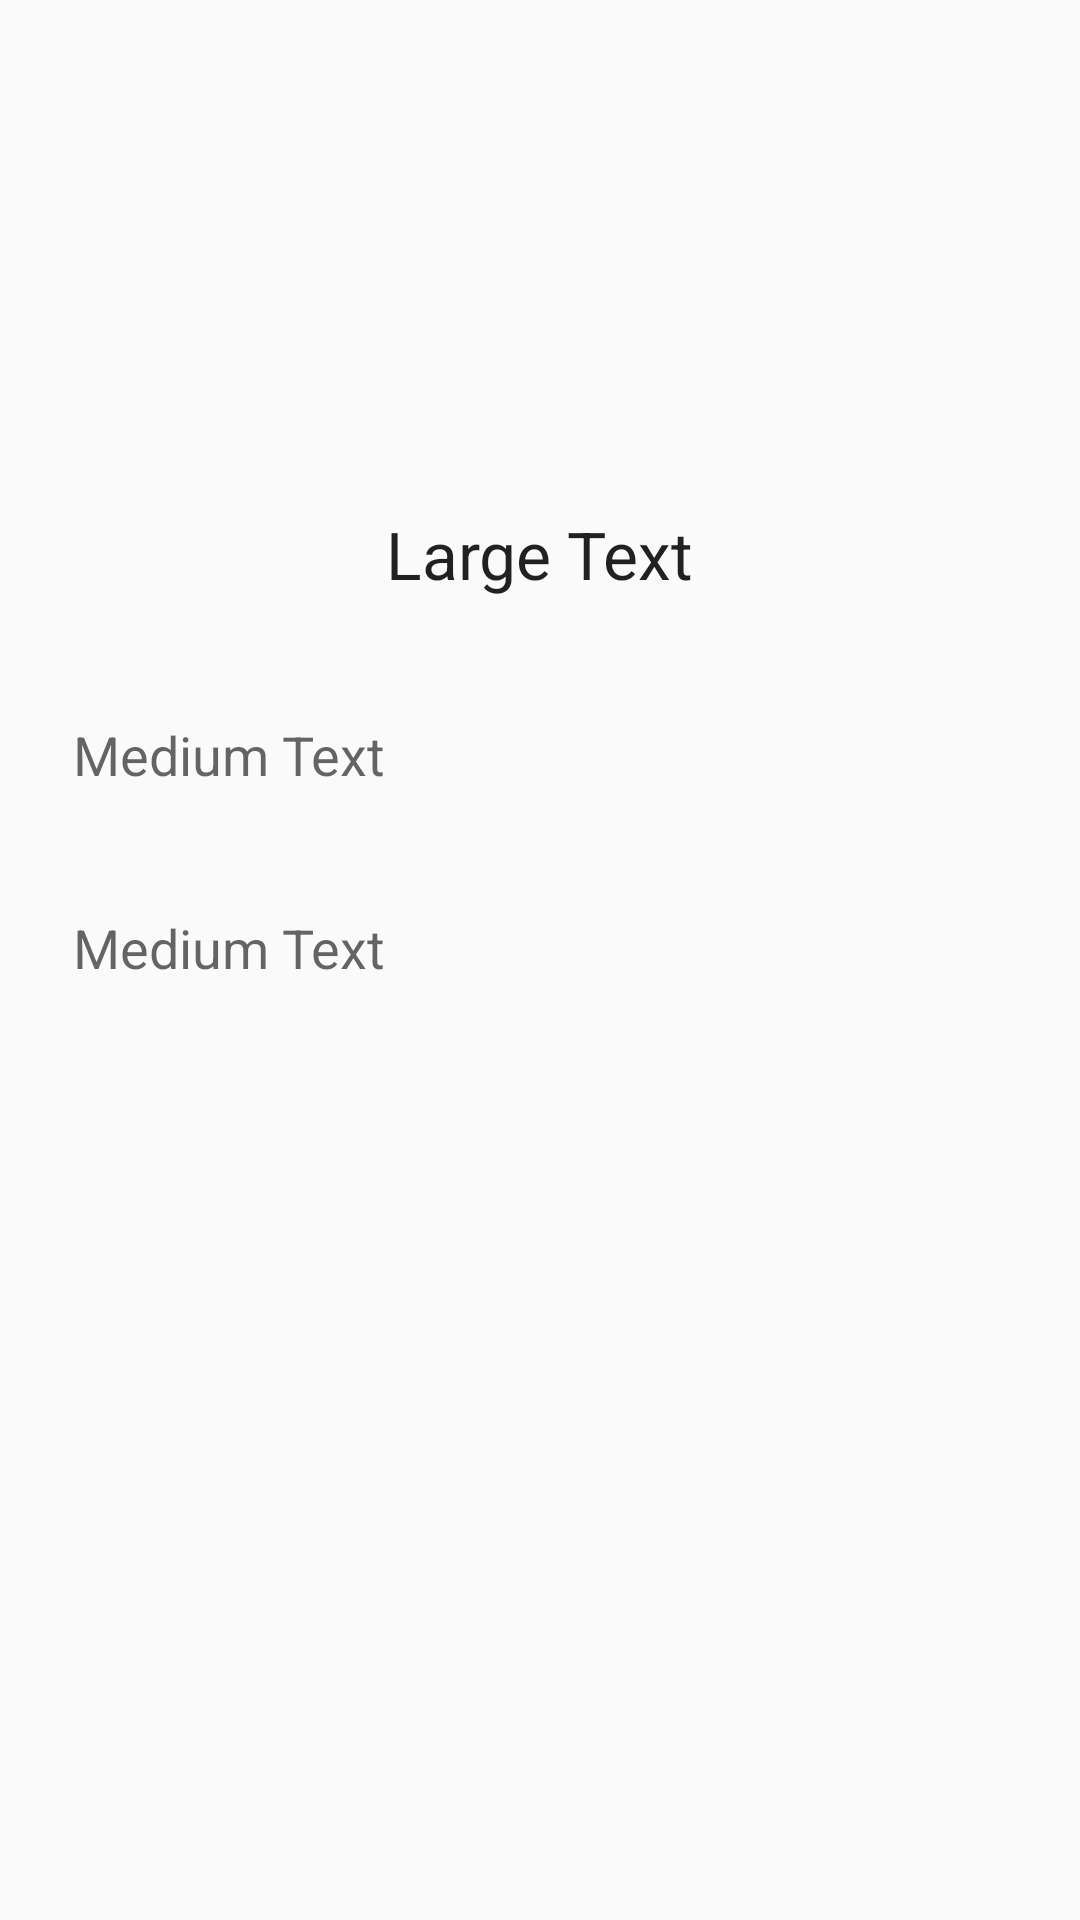

The Android layout XML behind this screen, and the referenced resources:
<!-- AndroidManifest.xml: application theme AppTheme -->
<!-- res/layout/fragment_ficha.xml -->
<?xml version="1.0" encoding="utf-8"?>
<RelativeLayout xmlns:android="http://schemas.android.com/apk/res/android"
    android:orientation="vertical" android:layout_width="match_parent"
    android:layout_height="match_parent">

    <ImageView
        android:layout_width="wrap_content"
        android:layout_height="wrap_content"
        android:id="@+id/imageView"
        android:layout_alignParentTop="true"
        android:layout_centerHorizontal="true"
        android:layout_marginTop="112dp" />

    <TextView
        android:layout_width="wrap_content"
        android:layout_height="wrap_content"
        android:textAppearance="?android:attr/textAppearanceLarge"
        android:text="Large Text"
        android:id="@+id/nombrePaciente"
        android:layout_below="@+id/imageView"
        android:layout_centerHorizontal="true"
        android:layout_marginTop="58dp" />

    <TextView
        android:layout_width="wrap_content"
        android:layout_height="wrap_content"
        android:textAppearance="?android:attr/textAppearanceMedium"
        android:text="Medium Text"
        android:id="@+id/edadPaciente"
        android:layout_centerVertical="true"
        android:layout_marginTop ="40dp"
        android:layout_below="@+id/nombrePaciente"
        android:layout_toLeftOf="@+id/nombrePaciente"
        android:layout_toStartOf="@+id/nombrePaciente" />
    <TextView
        android:layout_width="wrap_content"
        android:layout_height="wrap_content"
        android:textAppearance="?android:attr/textAppearanceMedium"
        android:text="Medium Text"
        android:id="@+id/contacto"
        android:layout_marginTop="40dp"
        android:layout_below="@+id/edadPaciente"
        android:layout_alignLeft="@+id/edadPaciente"
        android:layout_alignStart="@+id/edadPaciente" />
</RelativeLayout>
<!-- resources referenced by this layout -->
<resources>
  <style name="AppTheme" parent="Theme.AppCompat.Light.DarkActionBar">
          <item name="android:actionOverflowButtonStyle">@style/MenuButton</item>
      </style>
  <style name="MenuButton" parent="android:style/Widget.Holo.Light.ActionButton.Overflow">
          <item name="android:src">@drawable/ic_drawer</item>
          <item name="android:background">?android:attr/actionBarItemBackground</item>
          <item name="android:contentDescription">"Lala"</item>
      </style>
</resources>
